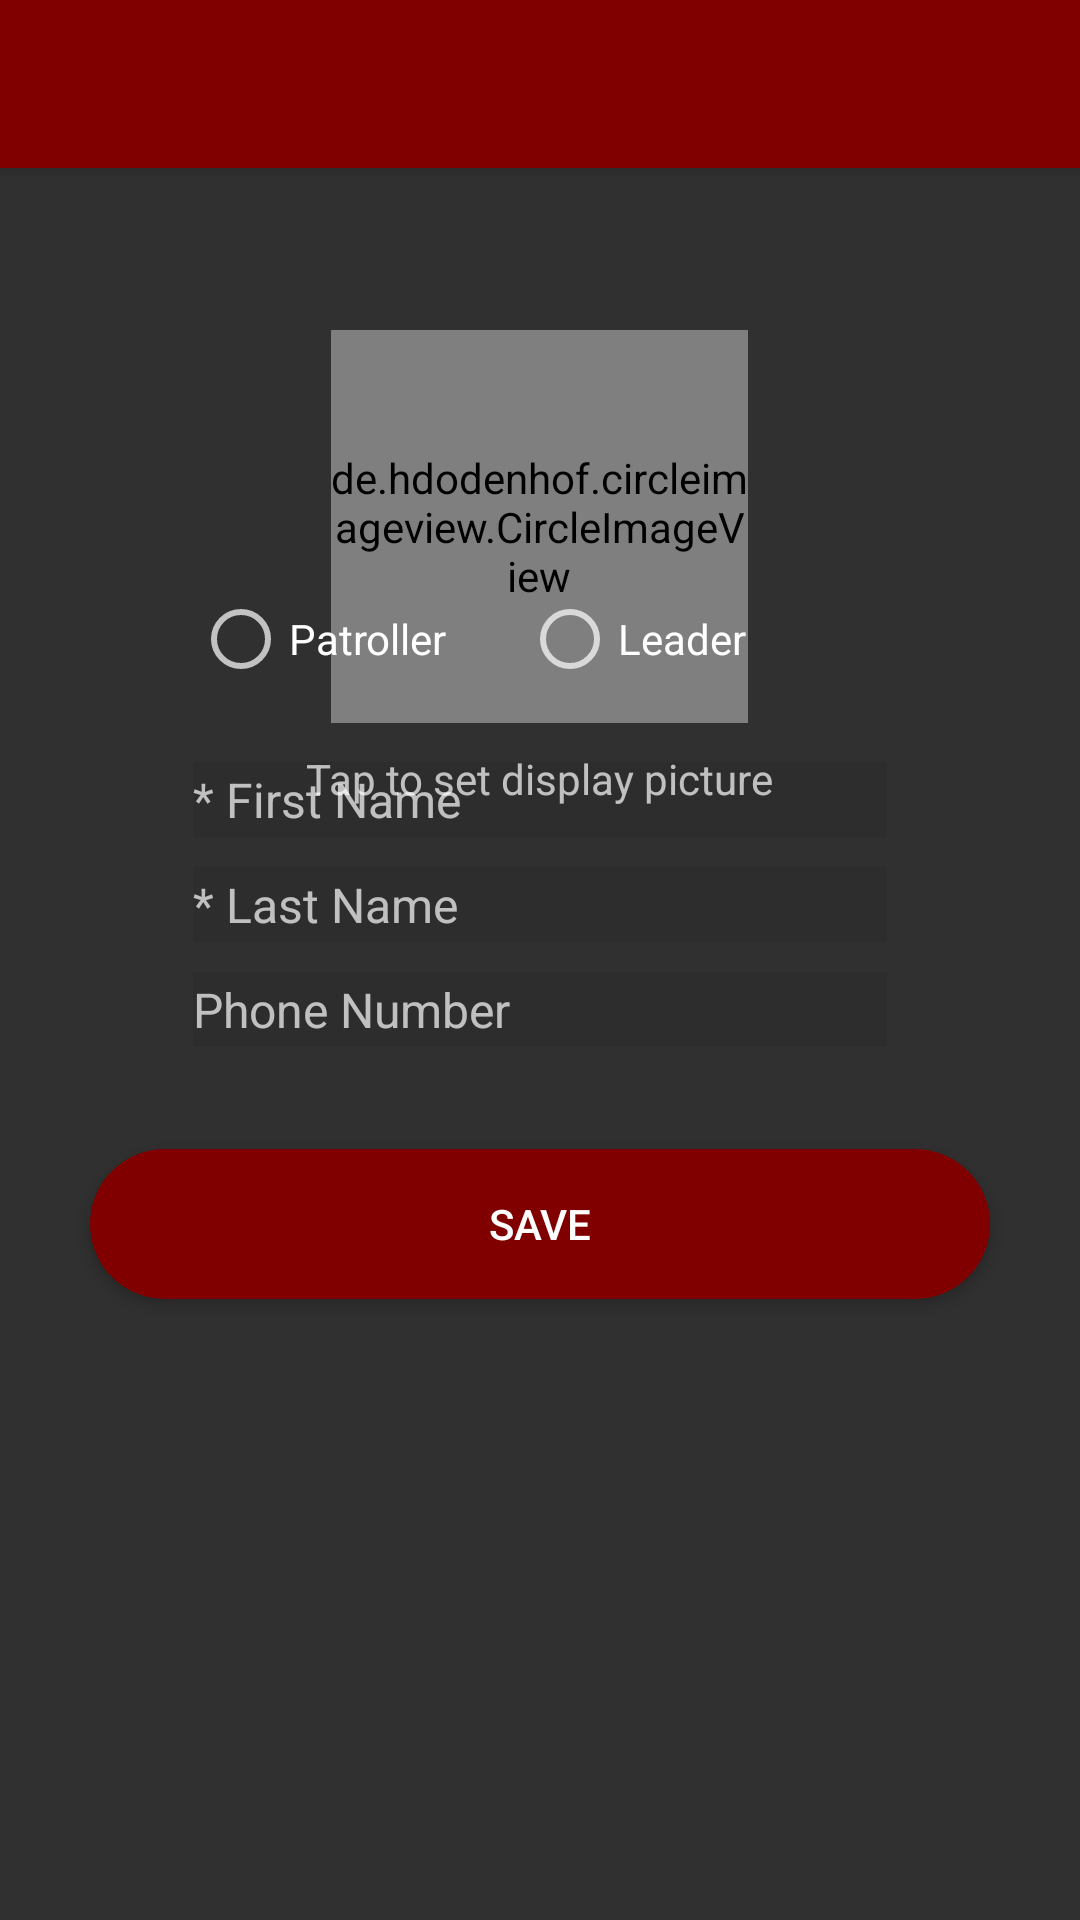

Produce the Android XML layout that renders to this screen, including the resource entries it uses.
<!-- AndroidManifest.xml: application theme AppThemeDark -->
<!-- res/layout/activity_user_information.xml -->
<?xml version="1.0" encoding="utf-8"?>

<RelativeLayout xmlns:android="http://schemas.android.com/apk/res/android"
    xmlns:app="http://schemas.android.com/apk/res-auto"
    xmlns:tools="http://schemas.android.com/tools"
    android:layout_width="match_parent"
    android:layout_height="match_parent"
    tools:context=".NewMemberActivity">

    <android.support.v7.widget.Toolbar
        android:id="@+id/toolbar_user_information"
        android:layout_width="match_parent"
        android:layout_height="?attr/actionBarSize"
        android:elevation="4dp"
        app:popupTheme="@style/ThemeOverlay.AppCompat.Light"
        android:theme="@style/ThemeOverlay.AppCompat.Dark.ActionBar"
        android:background="@color/colorAccent">

    </android.support.v7.widget.Toolbar>

    <de.hdodenhof.circleimageview.CircleImageView
        android:id="@+id/imageView"
        android:layout_width="139dp"
        android:layout_height="131dp"
        android:layout_alignParentTop="true"
        android:layout_centerHorizontal="true"
        android:layout_marginTop="110dp"
        android:scaleType="centerCrop"
        android:src="@mipmap/ic_launcher_round" />

    <LinearLayout
        android:layout_width="wrap_content"
        android:layout_height="wrap_content"
        android:layout_alignParentBottom="true"
        android:layout_centerHorizontal="true"
        android:layout_marginBottom="281dp"
        android:orientation="vertical">


        <RadioGroup
            android:id="@+id/radioGroup"
            android:layout_width="match_parent"
            android:layout_height="match_parent"
            android:layout_alignParentBottom="true"
            android:layout_alignParentEnd="true"
            android:layout_marginEnd="47dp"
            android:orientation="horizontal">

            <RadioButton
                android:id="@+id/radioPatroller"
                android:layout_width="wrap_content"
                android:layout_height="wrap_content"
                android:layout_marginRight="25dp"
                android:text="@string/new_patroller" />

            <RadioButton
                android:id="@+id/radioLeader"
                android:layout_width="match_parent"
                android:layout_height="match_parent"
                android:text="@string/new_leader" />

        </RadioGroup>

        <EditText
            android:id="@+id/editTextFname"
            android:layout_width="match_parent"
            android:layout_height="25dp"
            android:layout_marginBottom="10dp"
            android:layout_marginTop="25dp"
            android:background="#11000000"
            android:ems="10"
            android:hint="@string/first_name"
            android:inputType="textPersonName"
            android:textSize="16sp" />

        <EditText
            android:id="@+id/editTextLname"
            android:layout_width="match_parent"
            android:layout_height="25dp"
            android:layout_marginBottom="10dp"
            android:background="#11000000"
            android:ems="10"
            android:hint="@string/last_name"
            android:inputType="textPersonName"
            android:textSize="16sp" />

        <EditText
            android:id="@+id/editTextPhone"
            android:layout_width="match_parent"
            android:layout_height="25dp"
            android:layout_marginBottom="10dp"
            android:background="#11000000"
            android:ems="10"
            android:hint="@string/phone_number"
            android:inputType="textPhonetic"
            android:textSize="16sp" />

        

    </LinearLayout>

    <Button
        android:id="@+id/save"
        android:layout_width="300dp"
        android:layout_height="50dp"
        android:layout_alignParentBottom="true"
        android:layout_centerHorizontal="true"
        android:layout_marginBottom="207dp"
        android:background="@drawable/roundedbutton"
        android:text="@string/save"
        android:textColor="#ffff" />

    <TextView
        android:id="@+id/textView4"
        android:layout_width="wrap_content"
        android:layout_height="wrap_content"
        android:layout_alignParentTop="true"
        android:layout_centerHorizontal="true"
        android:layout_gravity="center"
        android:layout_marginTop="250dp"
        android:hint="Tap to set display picture" />

</RelativeLayout>
<!-- resources referenced by this layout -->
<resources>
  <color name="colorAccent">#800000</color>
  <!-- drawable roundedbutton (drawable) -->
  <?xml version="1.0" encoding="utf-8"?>
  
  <shape xmlns:android="http://schemas.android.com/apk/res/android"
      android:shape="rectangle">
      <solid android:color="@color/colorAccent" />
      <corners android:bottomRightRadius="25dp"
          android:bottomLeftRadius="25dp"
          android:topRightRadius="25dp"
          android:topLeftRadius="25dp"/>
  </shape>
  <string name="confirm_password">Confirm Password</string>
  <string name="first_name">* First Name</string>
  <string name="last_name">* Last Name</string>
  <string name="new_leader">Leader</string>
  <string name="new_patroller">Patroller</string>
  <string name="phone_number">Phone Number</string>
  <string name="save">Save</string>
  <style name="AppThemeDark" parent="Theme.AppCompat.NoActionBar">
          
          <item name="windowActionBar">false</item>
          <item name="colorPrimary">@color/colorPrimary</item>
          <item name="colorPrimaryDark">@color/colorPrimaryDark</item>
          <item name="colorAccent">@color/colorAccent</item>
  
  
      </style>
  <color name="colorPrimary">#3F51B5</color>
  <color name="colorPrimaryDark">#303F9F</color>
</resources>
